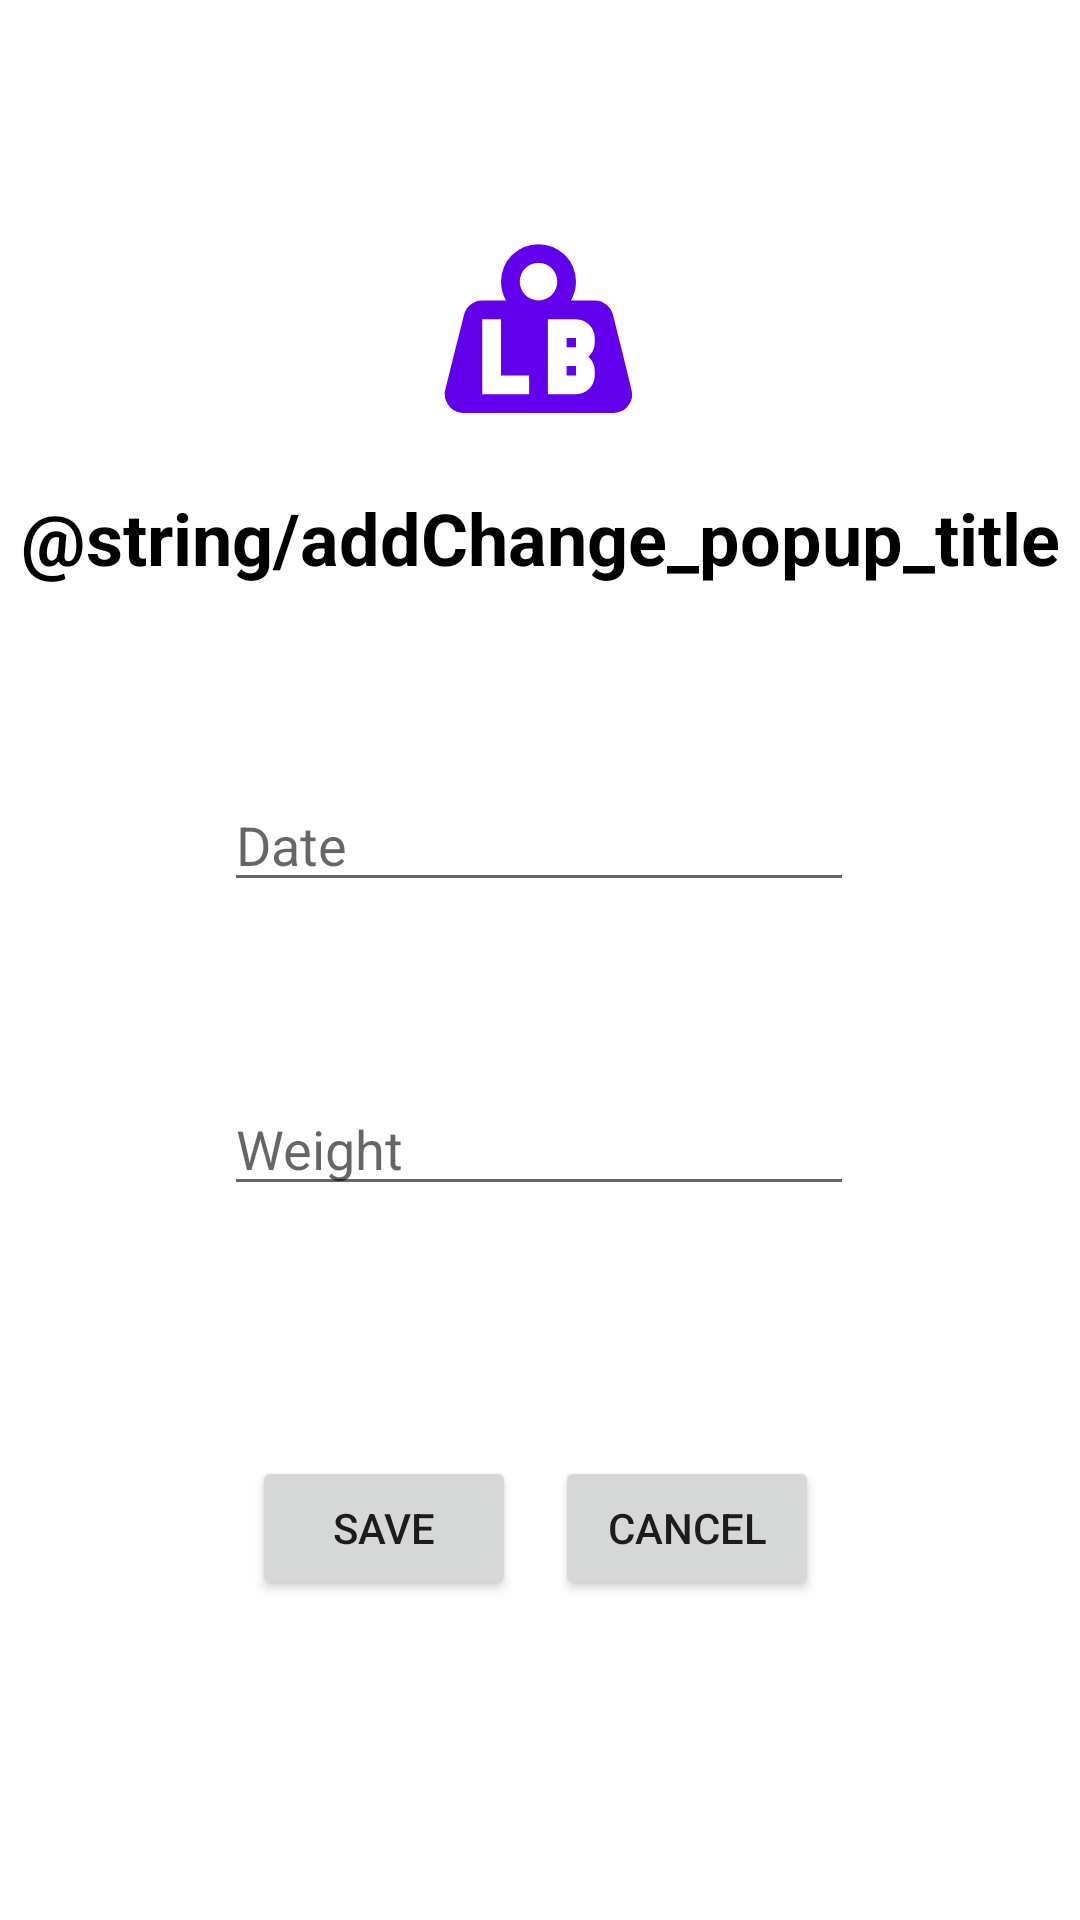

Layout XML and referenced resources for this Android screen:
<!-- AndroidManifest.xml: application theme Theme.WeightTracker -->
<!-- res/layout/popup_add_or_change.xml -->
<?xml version="1.0" encoding="utf-8"?>
<androidx.constraintlayout.widget.ConstraintLayout xmlns:android="http://schemas.android.com/apk/res/android"
    xmlns:app="http://schemas.android.com/apk/res-auto"
    xmlns:tools="http://schemas.android.com/tools"
    android:layout_width="match_parent"
    android:layout_height="match_parent"
    android:background="#FFFFFF"
    android:paddingTop="24dp">

    <ImageView
        android:id="@+id/image_alertBox"
        android:layout_width="wrap_content"
        android:layout_height="wrap_content"
        android:layout_marginTop="48dp"
        android:cropToPadding="false"
        app:layout_constraintEnd_toEndOf="parent"
        app:layout_constraintHorizontal_bias="0.498"
        app:layout_constraintStart_toStartOf="parent"
        app:layout_constraintTop_toTopOf="parent"
        app:srcCompat="@drawable/weight_pound_orig" />

    <TextView
        android:id="@+id/popup_title_textView"
        android:layout_width="wrap_content"
        android:layout_height="wrap_content"
        android:layout_marginTop="16dp"
        android:text="@string/addChange_popup_title"
        android:textColor="@color/black"
        android:textSize="24dp"
        android:textStyle="bold"
        app:layout_constraintEnd_toEndOf="parent"
        app:layout_constraintStart_toStartOf="parent"
        app:layout_constraintTop_toBottomOf="@+id/image_alertBox" />

    <EditText
        android:id="@+id/editTextDate"
        android:layout_width="wrap_content"
        android:layout_height="wrap_content"
        android:layout_marginTop="64dp"
        android:ems="10"
        android:hint="Date"
        android:inputType="date"
        app:layout_constraintEnd_toEndOf="parent"
        app:layout_constraintHorizontal_bias="0.497"
        app:layout_constraintStart_toStartOf="parent"
        app:layout_constraintTop_toBottomOf="@+id/popup_title_textView" />

    <EditText
        android:id="@+id/editTextNumberDecimal"
        android:layout_width="wrap_content"
        android:layout_height="wrap_content"
        android:layout_marginTop="60dp"
        android:ems="10"
        android:hint="Weight"
        android:inputType="numberDecimal"
        app:layout_constraintEnd_toEndOf="parent"
        app:layout_constraintHorizontal_bias="0.497"
        app:layout_constraintStart_toStartOf="parent"
        app:layout_constraintTop_toBottomOf="@+id/editTextDate" />

    <Button
        android:id="@+id/popup_cancelButton"
        android:layout_width="wrap_content"
        android:layout_height="wrap_content"
        android:text="Cancel"
        app:layout_constraintBottom_toBottomOf="parent"
        app:layout_constraintEnd_toEndOf="parent"
        app:layout_constraintHorizontal_bias="0.68"
        app:layout_constraintStart_toStartOf="parent"
        app:layout_constraintTop_toBottomOf="@+id/editTextNumberDecimal"
        app:layout_constraintVertical_bias="0.439" />

    <Button
        android:id="@+id/popup_saveButton"
        android:layout_width="wrap_content"
        android:layout_height="wrap_content"
        android:text="Save"
        app:layout_constraintBottom_toBottomOf="parent"
        app:layout_constraintEnd_toEndOf="parent"
        app:layout_constraintHorizontal_bias="0.309"
        app:layout_constraintStart_toStartOf="parent"
        app:layout_constraintTop_toBottomOf="@+id/editTextNumberDecimal"
        app:layout_constraintVertical_bias="0.439" />
</androidx.constraintlayout.widget.ConstraintLayout>
<!-- resources referenced by this layout -->
<resources>
  <color name="black">#FF000000</color>
  <!-- drawable weight_pound_orig (drawable) -->
  <vector xmlns:android="http://schemas.android.com/apk/res/android"
      android:height="75dp"
      android:width="75dp"
      android:viewportWidth="24"
      android:viewportHeight="24">
      <path android:fillColor="@color/purple_500" android:pathData="M12,3A4,4 0 0,1 16,7C16,7.73 15.81,8.41 15.46,9H18C18.95,9 19.75,9.67 19.95,10.56C21.96,18.57 22,18.78 22,19A2,2 0 0,1 20,21H4A2,2 0 0,1 2,19C2,18.78 2.04,18.57 4.05,10.56C4.25,9.67 5.05,9 6,9H8.54C8.19,8.41 8,7.73 8,7A4,4 0 0,1 12,3M12,5A2,2 0 0,0 10,7A2,2 0 0,0 12,9A2,2 0 0,0 14,7A2,2 0 0,0 12,5M6,11V19H11V17H8V11H6M13,11V19H16C17.11,19 18,18.11 18,17V16.5C18,15.93 17.75,15.38 17.32,15C17.75,14.62 18,14.07 18,13.5V13C18,11.89 17.11,11 16,11H13M15,13H16V14H15V13M15,16H16V17H15V16Z" />
  </vector>
  <style name="Theme.WeightTracker" parent="Theme.MaterialComponents.DayNight.DarkActionBar">
          
          <item name="colorPrimary">@color/purple_500</item>
          <item name="colorPrimaryVariant">@color/purple_700</item>
          <item name="colorOnPrimary">@color/white</item>
          
          <item name="colorSecondary">@color/teal_200</item>
          <item name="colorSecondaryVariant">@color/teal_700</item>
          <item name="colorOnSecondary">@color/black</item>
          
          <item name="android:statusBarColor" tools:targetApi="l">?attr/colorPrimaryVariant</item>
          
      </style>
  <color name="purple_500">#FF6200EE</color>
  <color name="purple_700">#FF3700B3</color>
  <color name="white">#FFFFFFFF</color>
  <color name="teal_200">#FF03DAC5</color>
  <color name="teal_700">#FF018786</color>
</resources>
